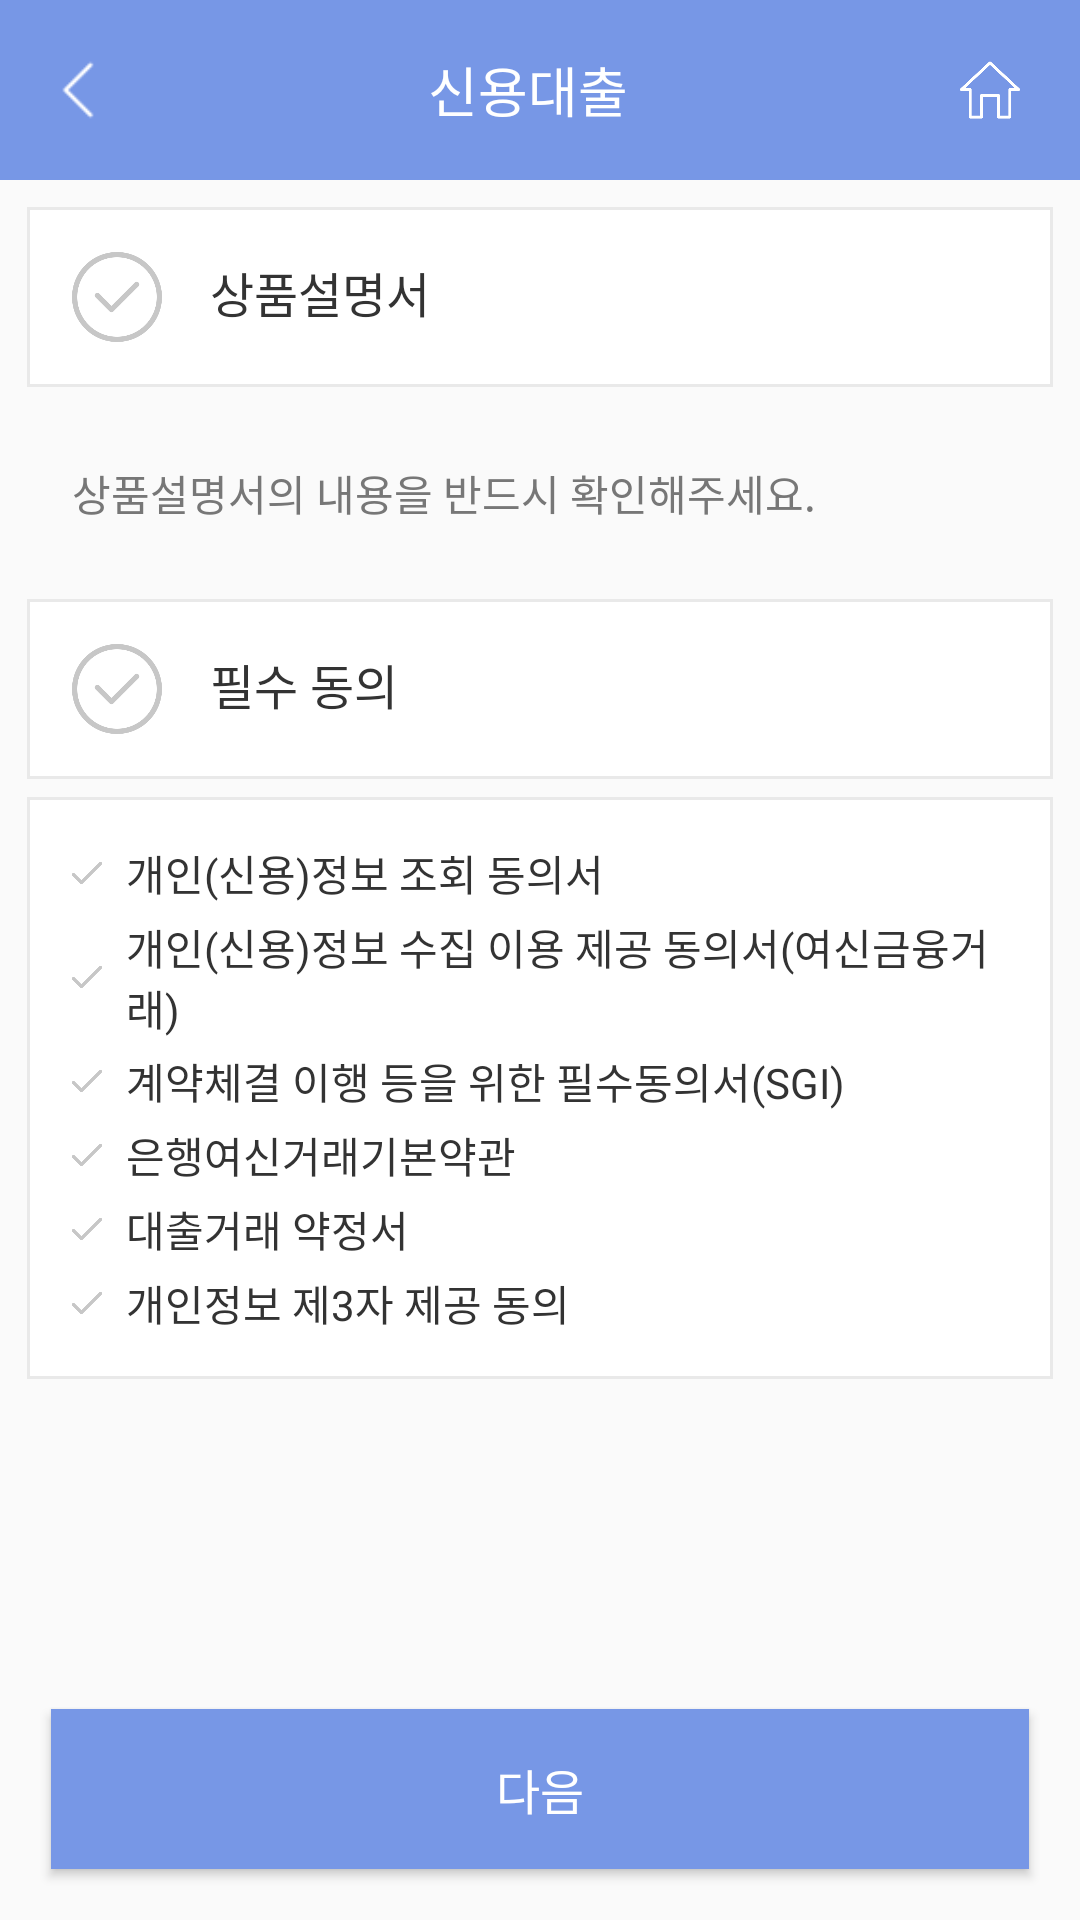

This screen was rendered from an Android layout file. Write that file and the resources it references.
<!-- AndroidManifest.xml: application theme AppTheme -->
<!-- res/layout/activity_loan_terms.xml -->
<?xml version="1.0" encoding="utf-8"?>
<LinearLayout xmlns:android="http://schemas.android.com/apk/res/android"
	xmlns:app="http://schemas.android.com/apk/res-auto"
	xmlns:tools="http://schemas.android.com/tools"
	android:layout_width="match_parent"
	android:layout_height="match_parent"
	android:orientation="vertical"
	tools:context=".loan.LoanTermsActivity">


	
	<LinearLayout
		android:id="@+id/ll_title_view"
		android:layout_width="match_parent"
		android:layout_height="60dp"
		android:background="@color/blue_common"
		android:gravity="center_vertical">

		<ImageView
			android:id="@+id/back_btn"
			android:layout_width="20dp"
			android:layout_height="20dp"
			android:layout_marginLeft="16dp"
			android:src="@drawable/top_back" />

		<LinearLayout
			android:layout_width="match_parent"
			android:layout_height="wrap_content"
			android:layout_weight="1"
			android:gravity="center">

			<TextView
				android:layout_width="200dp"
				android:layout_height="wrap_content"
				android:gravity="center"
				android:text="신용대출"
				android:textColor="#FFFFFF"
				android:textSize="18dp" />
		</LinearLayout>

		<ImageView
			android:id="@+id/setting_btn"
			android:layout_width="28dp"
			android:padding="4dp"
			android:layout_height="match_parent"
			android:layout_marginRight="16dp"
			android:src="@drawable/top_btn_home" />
	</LinearLayout>
	

	<LinearLayout
		android:layout_width="match_parent"
		android:layout_height="0dp"
		android:layout_weight="1"
		android:orientation="vertical">

		<LinearLayout
			android:id="@+id/ll_check1"
			android:layout_width="match_parent"
			android:layout_height="wrap_content"
			android:layout_margin="08dp"
			android:background="@drawable/btn_light_gray_stroke"
			android:padding="16dp">

			<CheckBox
				android:id="@+id/cb1"
				android:layout_width="30dp"
				android:layout_height="30dp"
				android:background="@drawable/selector_checkbox"
				android:button="@null" />

			<TextView
				android:layout_width="match_parent"
				android:layout_height="wrap_content"
				android:layout_marginLeft="16dp"
				android:text="상품설명서"
				android:textColor="#333333"
				android:textSize="16dp" />
		</LinearLayout>

		<TextView
			android:layout_width="match_parent"
			android:layout_height="wrap_content"
			android:layout_margin="16dp"
			android:paddingLeft="08dp"
			android:text="상품설명서의 내용을 반드시 확인해주세요."
			android:textColor="#777777"
			android:textSize="14dp" />

		<LinearLayout
			android:layout_width="match_parent"
			android:layout_height="wrap_content"
			android:layout_margin="08dp"
			android:orientation="vertical">

			<LinearLayout
				android:id="@+id/ll_check2"
				android:layout_width="match_parent"
				android:layout_height="wrap_content"
				android:background="@drawable/btn_light_gray_stroke"
				android:padding="16dp">

				<CheckBox
					android:id="@+id/cb2"
					android:layout_width="30dp"
					android:layout_height="30dp"
					android:background="@drawable/selector_checkbox"
					android:button="@null" />

				<TextView
					android:layout_width="match_parent"
					android:layout_height="wrap_content"
					android:layout_marginLeft="16dp"
					android:text="필수 동의"
					android:textColor="#333333"
					android:textSize="16dp" />

			</LinearLayout>

			<LinearLayout
				android:layout_width="match_parent"
				android:layout_height="wrap_content"
				android:layout_marginTop="04dp"
				android:background="@drawable/btn_light_gray_stroke"
				android:orientation="vertical"
				android:padding="16dp">

				<LinearLayout
					android:layout_width="match_parent"
					android:layout_height="wrap_content"
					android:layout_marginBottom="04dp">

					
					<ImageView
						android:id="@+id/iv_check1"
						android:layout_width="10dp"
						android:layout_height="10dp"
						android:layout_gravity="center"
						android:background="@drawable/selector_check"
						android:src="@drawable/selector_check" />

					<TextView
						android:layout_width="wrap_content"
						android:layout_height="wrap_content"
						android:layout_marginLeft="08dp"
						android:text="개인(신용)정보 조회 동의서"
						android:textColor="#333333"
						android:textSize="14dp" />

				</LinearLayout>

				<LinearLayout
					android:layout_width="match_parent"
					android:layout_height="wrap_content"
					android:layout_marginBottom="04dp">

					
					<ImageView
						android:id="@+id/iv_check2"
						android:layout_width="10dp"
						android:layout_height="10dp"
						android:layout_gravity="center"
						android:background="@drawable/selector_check"
						android:src="@drawable/selector_check" />

					<TextView
						android:layout_width="wrap_content"
						android:layout_height="wrap_content"
						android:layout_marginLeft="08dp"
						android:text="개인(신용)정보 수집 이용 제공 동의서(여신금융거래)"
						android:textColor="#333333"
						android:textSize="14dp" />

				</LinearLayout>

				<LinearLayout
					android:layout_width="match_parent"
					android:layout_height="wrap_content"
					android:layout_marginBottom="04dp">

					
					<ImageView
						android:id="@+id/iv_check3"
						android:layout_width="10dp"
						android:layout_height="10dp"
						android:layout_gravity="center"
						android:background="@drawable/selector_check"
						android:src="@drawable/selector_check" />

					<TextView
						android:layout_width="wrap_content"
						android:layout_height="wrap_content"
						android:layout_marginLeft="08dp"
						android:text="계약체결 이행 등을 위한 필수동의서(SGI)"
						android:textColor="#333333"
						android:textSize="14dp" />

				</LinearLayout>

				<LinearLayout
					android:layout_width="match_parent"
					android:layout_height="wrap_content"
					android:layout_marginBottom="04dp">

					
					<ImageView
						android:id="@+id/iv_check4"
						android:layout_width="10dp"
						android:layout_height="10dp"
						android:layout_gravity="center"
						android:background="@drawable/selector_check"
						android:src="@drawable/selector_check" />

					<TextView
						android:layout_width="wrap_content"
						android:layout_height="wrap_content"
						android:layout_marginLeft="08dp"
						android:text="은행여신거래기본약관"
						android:textColor="#333333"
						android:textSize="14dp" />

				</LinearLayout>

				<LinearLayout
					android:layout_width="match_parent"
					android:layout_height="wrap_content"
					android:layout_marginBottom="04dp">

					
					<ImageView
						android:id="@+id/iv_check5"
						android:layout_width="10dp"
						android:layout_height="10dp"
						android:layout_gravity="center"
						android:background="@drawable/selector_check"
						android:src="@drawable/selector_check" />

					<TextView
						android:layout_width="wrap_content"
						android:layout_height="wrap_content"
						android:layout_marginLeft="08dp"
						android:text="대출거래 약정서"
						android:textColor="#333333"
						android:textSize="14dp" />

				</LinearLayout>

				<LinearLayout
					android:layout_width="match_parent"
					android:layout_height="wrap_content">

					
					<ImageView
						android:id="@+id/iv_check6"
						android:layout_width="10dp"
						android:layout_height="10dp"
						android:layout_gravity="center"
						android:background="@drawable/selector_check"
						android:src="@drawable/selector_check" />

					<TextView
						android:layout_width="wrap_content"
						android:layout_height="wrap_content"
						android:layout_marginLeft="08dp"
						android:text="개인정보 제3자 제공 동의"
						android:textColor="#333333"
						android:textSize="14dp" />

				</LinearLayout>
			</LinearLayout>
		</LinearLayout>
	</LinearLayout>

	<Button
		android:id="@+id/btn_next"
		android:layout_width="match_parent"
		android:layout_height="wrap_content"
		android:layout_margin="16dp"
		android:textSize="16dp"
		android:padding="16dp"
		android:textColor="#FFFFFF"
		android:background="@drawable/selector_confirm_btn"
		android:text="다음" />
</LinearLayout>
<!-- resources referenced by this layout -->
<resources>
  <color name="blue_common">#7797e6</color>
  <!-- drawable btn_light_gray_stroke (drawable) -->
  <?xml version="1.0" encoding="utf-8"?>
  <layer-list xmlns:android="http://schemas.android.com/apk/res/android">
      <item
          android:bottom="1dp"
          android:left="1dp"
          android:right="1dp"
          android:top="1dp">
          <shape android:shape="rectangle">
              <stroke
                  android:width="1dp"
                  android:color="#e9e9e9" />
              <solid android:color="#FFFFFF" />
          </shape>
      </item>
  </layer-list>
  <!-- drawable selector_check (drawable) -->
  <?xml version="1.0" encoding="utf-8"?>
  <selector xmlns:android="http://schemas.android.com/apk/res/android">
      <item android:state_selected="true" android:drawable="@drawable/check_blue"/>
      <item android:state_selected="false" android:drawable="@drawable/check_unchecked"/>
      <item android:drawable="@drawable/check_unchecked"/>
  </selector>
  <!-- drawable selector_checkbox (drawable) -->
  <?xml version="1.0" encoding="utf-8"?>
  <selector xmlns:android="http://schemas.android.com/apk/res/android">
      <item android:state_checked="true" android:drawable="@drawable/check_box_blue"/>
      <item android:state_checked="false" android:drawable="@drawable/check_box_unchecked"/>
      <item android:drawable="@drawable/check_box_unchecked"/>
  </selector>
  <!-- drawable selector_confirm_btn (drawable) -->
  <?xml version="1.0" encoding="utf-8"?>
  <layer-list xmlns:android="http://schemas.android.com/apk/res/android">
  	<item android:bottom="1dp" android:left="1dp" android:right="1dp" android:state_activated="true" android:top="1dp">
  		<shape android:shape="rectangle">
  			<stroke android:width="1dp" android:color="@color/blue_common" />
  			<solid android:color="@color/blue_common" />
  		</shape>
  		<color android:color="#FFFFFF"/>
  	</item>
  </layer-list>
  <!-- drawable top_back: png bitmap (drawable, 424 bytes) -->
  <!-- drawable top_btn_home: png bitmap (drawable, 3340 bytes) -->
  <style name="AppTheme" parent="Base.Theme.AppCompat.Light.DarkActionBar">
          
          <item name="colorPrimary">@color/colorPrimary</item>
          <item name="colorPrimaryDark">@color/colorPrimaryDark</item>
          <item name="colorAccent">@color/colorAccent</item>
  
      </style>
  <!-- drawable check_blue: png bitmap (drawable, 921 bytes) -->
  <!-- drawable check_unchecked: png bitmap (drawable, 1204 bytes) -->
  <!-- drawable check_box_blue: png bitmap (drawable, 5969 bytes) -->
  <!-- drawable check_box_unchecked: png bitmap (drawable, 8114 bytes) -->
  <color name="colorPrimary">#3F51B5</color>
  <color name="colorPrimaryDark">#303F9F</color>
  <color name="colorAccent">#7797e6</color>
</resources>
